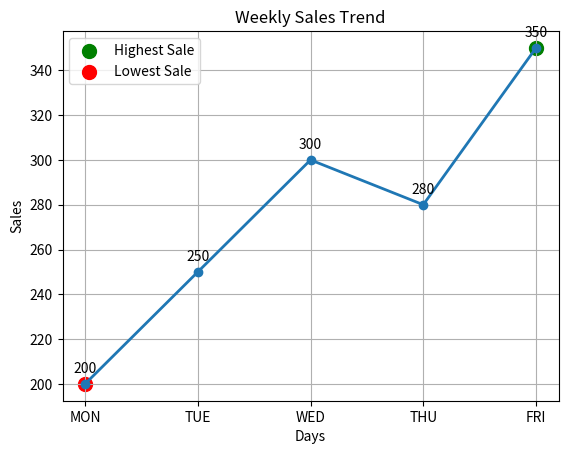

Here is the Python script that generated this plot:
import matplotlib.pyplot as plt

# Dataset
dates = ["MON", "TUE", "WED", "THU", "FRI"]
sales = [200, 250, 300, 280, 350]

# Find highest and lowest sales
highest_sale = max(sales)
lowest_sale = min(sales)

highest_day = dates[sales.index(highest_sale)]
lowest_day = dates[sales.index(lowest_sale)]

# Create line plot
plt.plot(dates, sales, marker='o', linewidth=2)

# Highlight highest and lowest points
plt.scatter(highest_day, highest_sale, color='green', s=100, label='Highest Sale')
plt.scatter(lowest_day, lowest_sale, color='red', s=100, label='Lowest Sale')

# Add labels and title
plt.title("Weekly Sales Trend")
plt.xlabel("Days")
plt.ylabel("Sales")

# Add values near points
for i in range(len(dates)):
    plt.text(dates[i], sales[i] + 5, str(sales[i]), ha='center')

# Show legend
plt.legend()

# Display graph
plt.grid(True)
plt.show()
